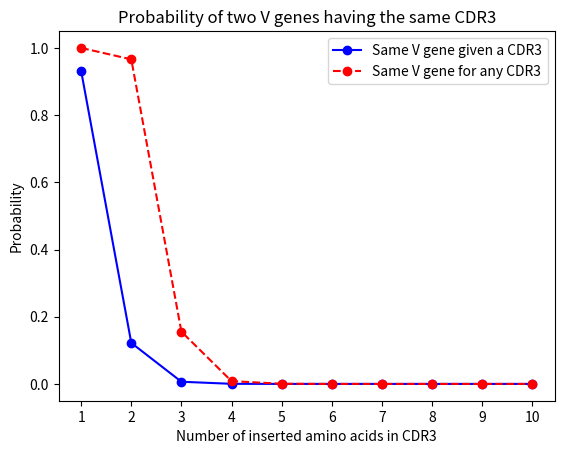

Python code for this plot:
from __future__ import print_function
import math
import matplotlib.pyplot as plt

test = 1  # set to 0 to switch off

def two_same_birthday (x, n):
    '''
    Description: calculates probability of two people having the same birthday
    In: x is list of values (for example nr of days in a year), n = nr of people
    In x is list of options for CDR3 sequence, n = nr of vgenes
    Out: list of probabilities
    NOTE: dit geeft een OverflowError
    '''
    p = list()
    for m in x:
        m = float(m)
        p.append(1 - (math.factorial(m) / (m**n * math.factorial(m-n))))
    return(p)

def taylor_approximation(x, n):
    '''
    Description: calculates probability of two people having the same birthday
    In: x is list of values (for example nr of days in a year), n = nr of people
    In x is list of options for CDR3 sequence, n = nr of vgenes
    Out: list of probabilities
    '''
    p = list()
    for m in x:
        m = float(m)
        p.append(1-math.exp((-1*n**2)/(2*m)))
    return(p)

def same_as_you (x, n):
    '''
    Description: calculates probability of someone having same birthday, given a certain date
    In: x is list of values (for example nr of days in a year), n = nr of people
    In x is list of options for CDR3 sequence, n = nr of vgenes
    Out: list of probabilities
    '''
    p = list()
    for m in x:
        m = float(m)
        p.append(1.0 - ((m-1)/m)**n)
    return(p)

def autolabel(x,y):
    # attach some text labels
    for i in range(len(x)):
        ax.text(x[i], y[i],'%d' % y[i],ha='center', va='bottom')

if test == 1:

    # Voorbeeld wikipedia (Birthday Problem)
    # m = 365.0
    # kids = range(1,367)
    # p = list()
    # for n in kids:
    #     n = float(n)
    #     p.append(1.0 - ((m-1)/m)**n)
    # x = kids
    # y = p

    x = range(1,11)
    cdr3s = [20**a for a in x]
    nr_vgenes = 52
    y = same_as_you(cdr3s, nr_vgenes)
    z = taylor_approximation(cdr3s, nr_vgenes)
    print(x)
    print(y)
    print(z)

    fig, ax = plt.subplots()
    # ax.set_xscale('log')
    # ax.set_yscale('log')
    p1 = ax.plot(x, y, color="blue", linestyle="solid", marker="o")
    p2 = ax.plot(x, z, color="red", linestyle="dashed", marker="o")
    ax.set_xlabel("Number of inserted amino acids in CDR3")
    ax.set_ylabel("Probability")
    ax.set_title("Probability of two V genes having the same CDR3")
    plt.xticks(x)
    plt.legend(["Same V gene given a CDR3","Same V gene for any CDR3"])
    plt.show()
